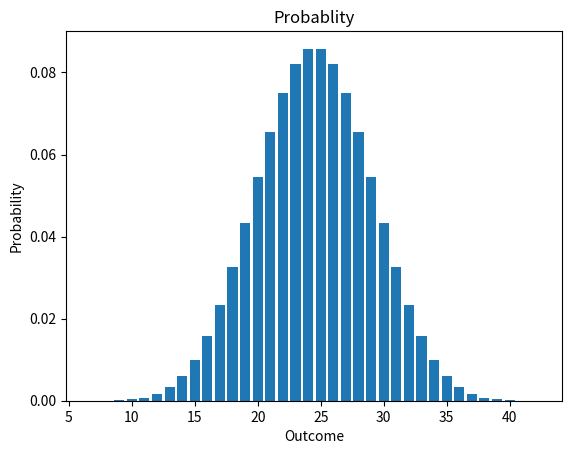

This chart was generated by the following Python code:
import math
import matplotlib.pyplot as plt
import itertools
import time


def main():
    sides = 6
    quantity = 7

    startTime = time.time()

    print("Rolling %sd%s" % (quantity, sides))
    #print("Maximum possible roll is %s" % (sides * quantity))
    #print("Minimum possible roll is %s" % (quantity))

    combinations = list(itertools.product(range(sides), repeat=quantity))

    reportOutcome = []
    reportProbability = []

    for desiredOutcome in range(quantity, (sides * quantity + 1)):
        incidents = 0
        reportOutcome.append(desiredOutcome)

        for outcome in combinations:
            sumOutcome = 0

            for value in outcome:
                sumOutcome = sumOutcome + value + 1

            if sumOutcome == desiredOutcome:
                incidents += 1

        probability = incidents/(len(combinations))

        reportProbability.append(probability)

        # print('Probability to get a %s is %s: total is %s/%s' %
        #      (desiredOutcome, round(probability, 4), incidents, len(combinations)))

    print ("Exectution took ", round(time.time() - startTime, 2), "Seconds")

    plt.bar(reportOutcome, reportProbability)
    plt.title('Probablity')
    plt.xlabel('Outcome')
    plt.ylabel('Probability')
    plt.show()


if __name__ == '__main__':

    main()
